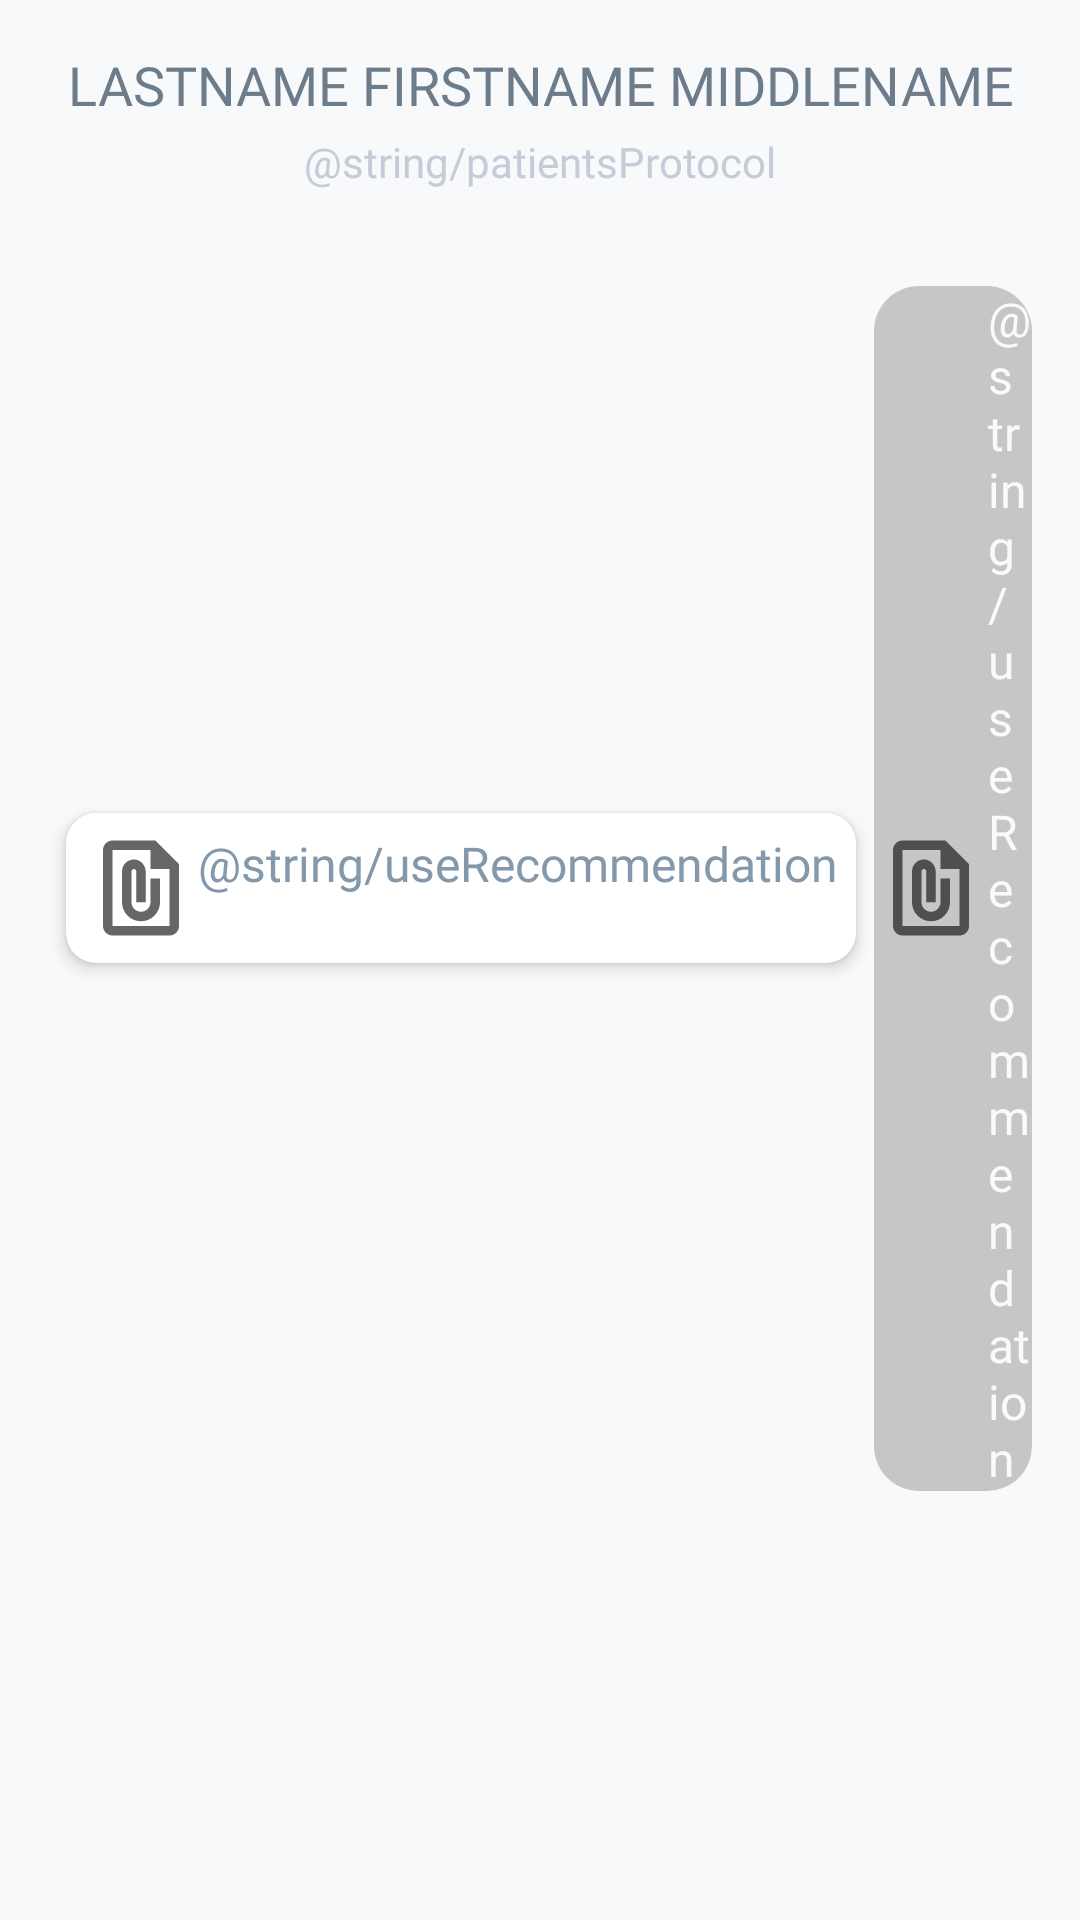

Produce the Android XML layout that renders to this screen, including the resource entries it uses.
<!-- AndroidManifest.xml: application theme Theme.MISLight -->
<!-- res/layout/fragment_protocol.xml -->
<?xml version="1.0" encoding="utf-8"?>
<layout xmlns:android="http://schemas.android.com/apk/res/android"
    xmlns:app="http://schemas.android.com/apk/res-auto"
    xmlns:tools="http://schemas.android.com/tools"
    tools:context=".ui.protocol.ProtocolFragment">

    <androidx.coordinatorlayout.widget.CoordinatorLayout
        android:layout_width="match_parent"
        android:layout_height="match_parent">

        <com.google.android.material.appbar.AppBarLayout
            android:layout_width="match_parent"
            android:layout_height="wrap_content"
            android:fitsSystemWindows="true"
            android:background="@color/colorPrimaryDark">

            <com.google.android.material.appbar.CollapsingToolbarLayout
                android:layout_width="match_parent"
                android:layout_height="match_parent"
                app:layout_scrollFlags="scroll|snap|exitUntilCollapsed">

                <LinearLayout
                    android:layout_width="match_parent"
                    android:layout_height="wrap_content"
                    android:orientation="vertical"
                    android:padding="@dimen/displayPadding">

                    <TextView
                        android:id="@+id/fullnameText"
                        android:layout_width="match_parent"
                        android:layout_height="wrap_content"
                        android:fontFamily="@font/clear_sans_bold"
                        android:gravity="center_horizontal"
                        android:text="LASTNAME FIRSTNAME MIDDLENAME"
                        android:textAlignment="center"
                        android:textColor="@color/grayText"
                        android:textSize="@dimen/mediumFont" />

                    <TextView
                        android:id="@+id/protocolHintText"
                        android:layout_width="match_parent"
                        android:layout_height="wrap_content"
                        android:layout_marginTop="4dp"
                        android:fontFamily="@font/clear_sans_medium"
                        android:text="@string/patientsProtocol"
                        android:textAlignment="center"
                        android:textColor="@color/lightGrayText"
                        android:textSize="@dimen/hintFont" />

                    <LinearLayout
                        android:layout_width="match_parent"
                        android:layout_height="match_parent"
                        android:layout_marginTop="32dp"
                        android:gravity="start|center_vertical"
                        android:orientation="horizontal">

                        <androidx.cardview.widget.CardView
                            android:id="@+id/applyTemp"
                            android:layout_width="wrap_content"
                            android:layout_height="wrap_content"
                            android:clickable="true"
                            android:clipToPadding="false"
                            android:focusable="true"
                            android:foreground="?attr/selectableItemBackground"
                            app:cardCornerRadius="@dimen/cardCorners"
                            app:cardElevation="@dimen/cardElevation"
                            app:cardUseCompatPadding="true"
                            app:contentPadding="6dp"
                            app:layout_constraintBottom_toBottomOf="parent"
                            app:layout_constraintEnd_toEndOf="parent">

                            <TextView
                                android:id="@+id/applyTempText"
                                android:layout_width="wrap_content"
                                android:layout_height="wrap_content"
                                android:fontFamily="@font/clear_sans_medium"
                                android:text="@string/useRecommendation"
                                android:textAlignment="textStart"
                                android:textColor="@color/lowGray"
                                android:textSize="@dimen/headerFont"
                                app:drawableStartCompat="@drawable/ic_temp_protocol_use" />
                        </androidx.cardview.widget.CardView>

                        <LinearLayout
                            android:layout_width="wrap_content"
                            android:layout_height="wrap_content"
                            android:background="@drawable/transparent_glass">

                            <TextView
                                android:id="@+id/appliedTempText"
                                android:layout_width="wrap_content"
                                android:layout_height="wrap_content"
                                android:fontFamily="@font/clear_sans_medium"
                                android:text="@string/useRecommendation"
                                android:textAlignment="textStart"
                                android:textColor="@color/hintWhite"
                                android:textSize="@dimen/headerFont"
                                app:drawableStartCompat="@drawable/ic_temp_protocol_use" />
                        </LinearLayout>
                    </LinearLayout>
                </LinearLayout>

            </com.google.android.material.appbar.CollapsingToolbarLayout>
        </com.google.android.material.appbar.AppBarLayout>

        <androidx.core.widget.NestedScrollView
            android:layout_width="match_parent"
            android:layout_height="wrap_content"
            android:elevation="2dp"
            android:scrollbarThumbVertical="@null"
            app:layout_behavior="com.google.android.material.appbar.AppBarLayout$ScrollingViewBehavior">

            <LinearLayout
                android:layout_width="match_parent"
                android:layout_height="wrap_content"
                android:orientation="vertical">

                <androidx.recyclerview.widget.RecyclerView
                    android:id="@+id/fieldRecyclerView"
                    android:layout_width="match_parent"
                    android:layout_height="match_parent"
                    android:overScrollMode="never" />

            </LinearLayout>
        </androidx.core.widget.NestedScrollView>
    </androidx.coordinatorlayout.widget.CoordinatorLayout>



</layout>
<!-- resources referenced by this layout -->
<resources>
  <color name="colorPrimaryDark">#f8f9fa</color>
  <color name="grayText">#6C7C8A</color>
  <color name="hintWhite">#E6FFFFFF</color>
  <color name="lightGrayText">#c7cbd8</color>
  <color name="lowGray">#8398AA</color>
  <dimen name="cardCorners">10dp</dimen>
  <dimen name="cardElevation">3dp</dimen>
  <dimen name="displayPadding">16dp</dimen>
  <dimen name="headerFont">16sp</dimen>
  <dimen name="hintFont">14sp</dimen>
  <dimen name="mediumFont">18sp</dimen>
  <!-- drawable ic_temp_protocol_use (drawable) -->
  <vector xmlns:android="http://schemas.android.com/apk/res/android"
      android:width="38dp"
      android:height="38dp"
      android:viewportWidth="24"
      android:viewportHeight="24"
      android:tint="?attr/colorControlNormal">
      <path
          android:fillColor="@android:color/white"
          android:pathData="M15,2L6,2c-1.1,0 -2,0.9 -2,2v16c0,1.1 0.9,2 2,2h12c1.1,0 2,-0.9 2,-2L20,7l-5,-5zM6,20L6,4h8v4h4v12L6,20zM16,10v5c0,2.21 -1.79,4 -4,4s-4,-1.79 -4,-4L8,8.5c0,-1.47 1.26,-2.64 2.76,-2.49 1.3,0.13 2.24,1.32 2.24,2.63L13,15h-2L11,8.5c0,-0.28 -0.22,-0.5 -0.5,-0.5s-0.5,0.22 -0.5,0.5L10,15c0,1.1 0.9,2 2,2s2,-0.9 2,-2v-5h2z"/>
  </vector>
  <!-- drawable transparent_glass (drawable) -->
  <?xml version="1.0" encoding="utf-8"?>
  <selector xmlns:android="http://schemas.android.com/apk/res/android">
      <item android:state_pressed="false">
          <shape>
              <solid android:color="@color/transparentDarkGlass"/>
              <corners android:radius="@dimen/listCorners"/>
          </shape>
      </item>
  
      <item android:state_pressed="true">
          <shape>
              <solid android:color="@color/transparentLightGlass"/>
              <corners android:radius="@dimen/listCorners"/>
          </shape>
      </item>
  </selector>
  <style name="Theme.MISLight" parent="Theme.AppCompat.DayNight.NoActionBar">
          
          <item name="colorPrimary">@color/green</item>
          <item name="colorPrimaryVariant">@color/purple_700</item>
          <item name="colorOnPrimary">@color/colorPrimary</item>
          
          <item name="colorSecondary">@color/teal_200</item>
          <item name="colorSecondaryVariant">@color/teal_700</item>
          <item name="colorOnSecondary">@color/black</item>
          
          <item name="android:statusBarColor" tools:targetApi="l">@color/colorPrimary</item>
          
          <item name="colorControlHighlight">@color/lightGrayText</item>
  
          <item name="android:windowLightStatusBar">false</item>
  
      </style>
  <color name="transparentDarkGlass">#34000000</color>
  <dimen name="listCorners">15dp</dimen>
  <color name="transparentLightGlass">#34FFFFFF</color>
  <color name="green">#3ba55d</color>
  <color name="purple_700">#FF3700B3</color>
  <color name="colorPrimary">#FFFFFFFF</color>
  <color name="teal_200">#FF03DAC5</color>
  <color name="teal_700">#FF018786</color>
  <color name="black">#FF000000</color>
</resources>
